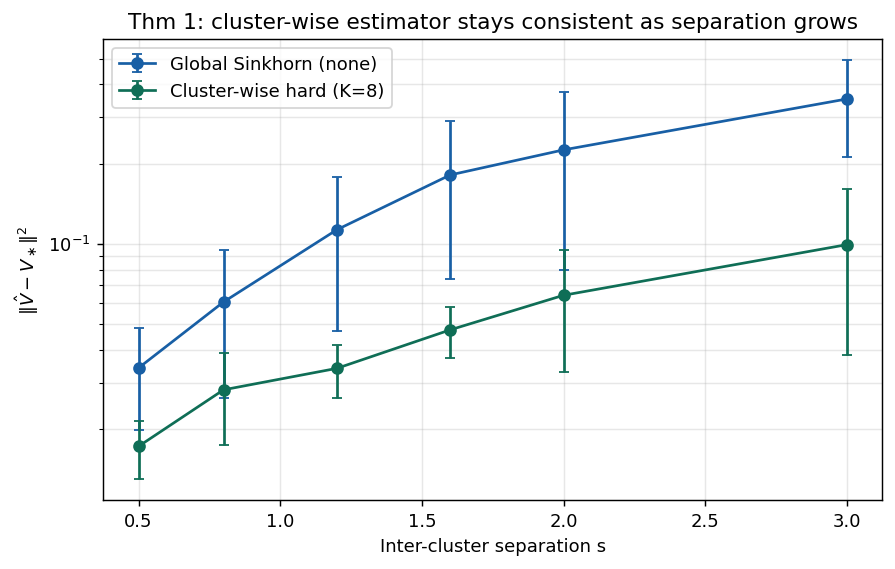

The data file committed next to this chart (first rows):
sep, err_none, err_hard
0.5, 0.03409, 0.01726
0.8, 0.06044, 0.0282
1.2, 0.1131, 0.03397
1.6, 0.182, 0.04745
2.0, 0.2263, 0.06405
3.0, 0.352, 0.0994
